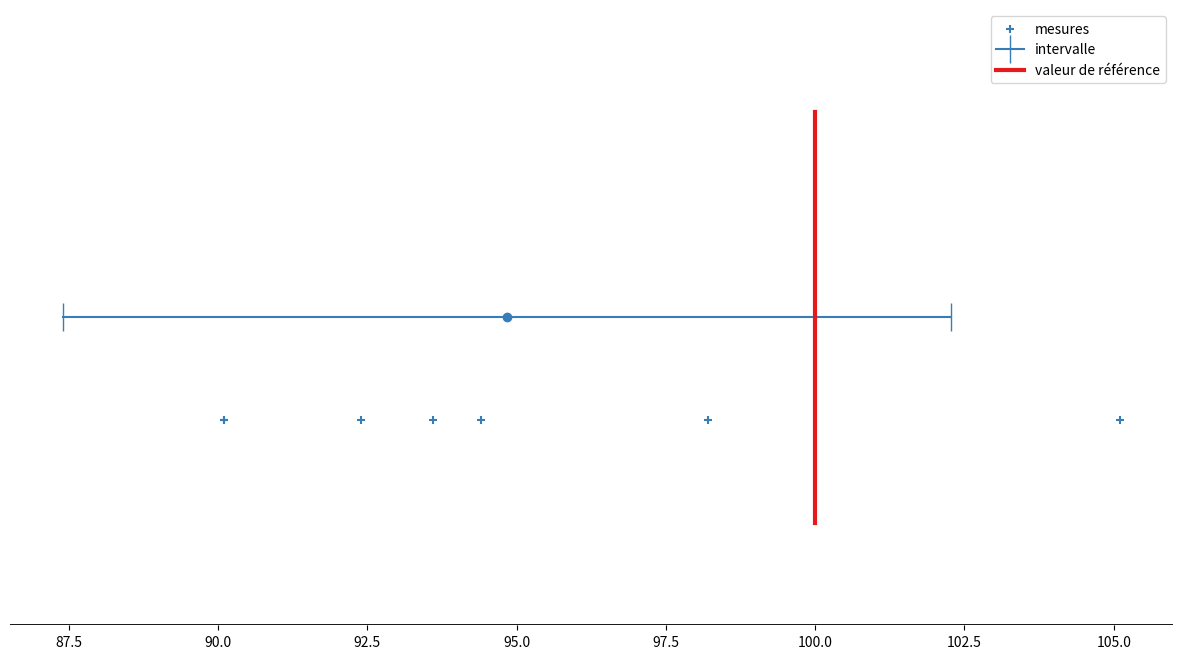

Here is the Python script that generated this plot:
import numpy as np
from scipy.stats import t
#valeur théorique
z0 = 100
#valeurs
zs = np.array([90.1,98.2,105.1,92.4,93.6,94.4,90.1])
#seuil !!! ce choix est arbitraire, il est couramment pris égal à 0.05 
#mais ce seuil n'a pas de signification intrinsèque.
seuil = 0.99


#calcul de la moyenne et de l'écart-type sur la moyenne
n = zs.size #nombre de degrés de liberté 
z_moy = np.average(zs)
sigma_zs = np.std(zs,ddof=1)
sigma_z_moy = sigma_zs/np.sqrt(n)
#calcul de la valeur de t_exp
t_exp = np.abs(z_moy-z0)/sigma_z_moy

#  calcul de la valeur de référence à l'aide de la distribution de student
## !!!! pour la valeur choisie de l'intervalle de confiance
t_theo = t.interval(seuil,n-1)[1]

print('z_moy {:.3f}, écart-type sur la moyenne {:.3f}'.format(z_moy,sigma_z_moy))
print('t_exp {}, t_theo {}'.format(t_exp,t_theo))
if t_exp>t_theo:
    print('À priori, les deux valeurs ne concordent pas.')
else:
    print('À priori, les deux valeurs concordent.')

import matplotlib as mpl
import matplotlib.pyplot as plt
from matplotlib.lines import Line2D
fig = plt.figure(figsize=(15,8))
gs = fig.add_gridspec(1, 1,hspace=0.25)
ax1 = fig.add_subplot(gs[0,0])
#tracé des valeurs trouvées
ax1.scatter(zs,np.ones(zs.size)*1,marker='+',label='mesures',color='#377eb8')

#tracé de la moyenne expérimentale
ax1.plot([z_moy],[1.05],marker='o',color='#377eb8',lw=3)
ax1.plot([z_moy-t_theo*sigma_z_moy,z_moy+t_theo*sigma_z_moy],1.05*np.ones(2),marker='|',ms=20,label='intervalle',color='#377eb8')

#tracé de la moyenne théorique
ax1.plot(z0*np.ones(2),[0.95,1.15],label='valeur de référence',color='#e41a1c',lw=3)

#Option pour rendre le graphique plus simple
ax1.set_frame_on(False)
ax1.set_ylim(0.9,1.2)
ax1.axes.get_yaxis().set_visible(False)
ax1.axes.get_xaxis().set_visible(True)
xmin, xmax = ax1.get_xaxis().get_view_interval()
ymin, ymax = ax1.get_yaxis().get_view_interval()
ax1.add_artist(Line2D((xmin, xmax), (ymin, ymin), color='black', linewidth=2))
plt.legend()
plt.show()

import scipy
import scipy.stats
val,p = scipy.stats.ttest_1samp(zs, z0)
#valeur de t_exp
print('t_exp {}'.format(np.abs(val)))
#probabilité d'affirmer par erreur qu'il n'y a pas égalité entre les valeurs mesurées et la valeur théorique
print('p {}'.format(p) )  
if 1-p>seuil:
    print('À priori, les deux valeurs ne concordent pas.')
else:
    print('À priori, les deux valeurs concordent.')

def FindP(seuil,n,t_exp):    
    return t.interval(seuil,n-1)[1]-t_exp
#recherche du seuil pour lequel la distribution de student est égale à la valeur t_exp    
p_manuel =1-scipy.optimize.brentq(FindP,0,1,args = (n,t_exp))
#écart entre la valeur donnée par la fonction scipy.stats.ttest_1samp et la valeur calculée par recherche de zéro
print('p {} écart {}'.format(p_manuel,p-p_manuel))

